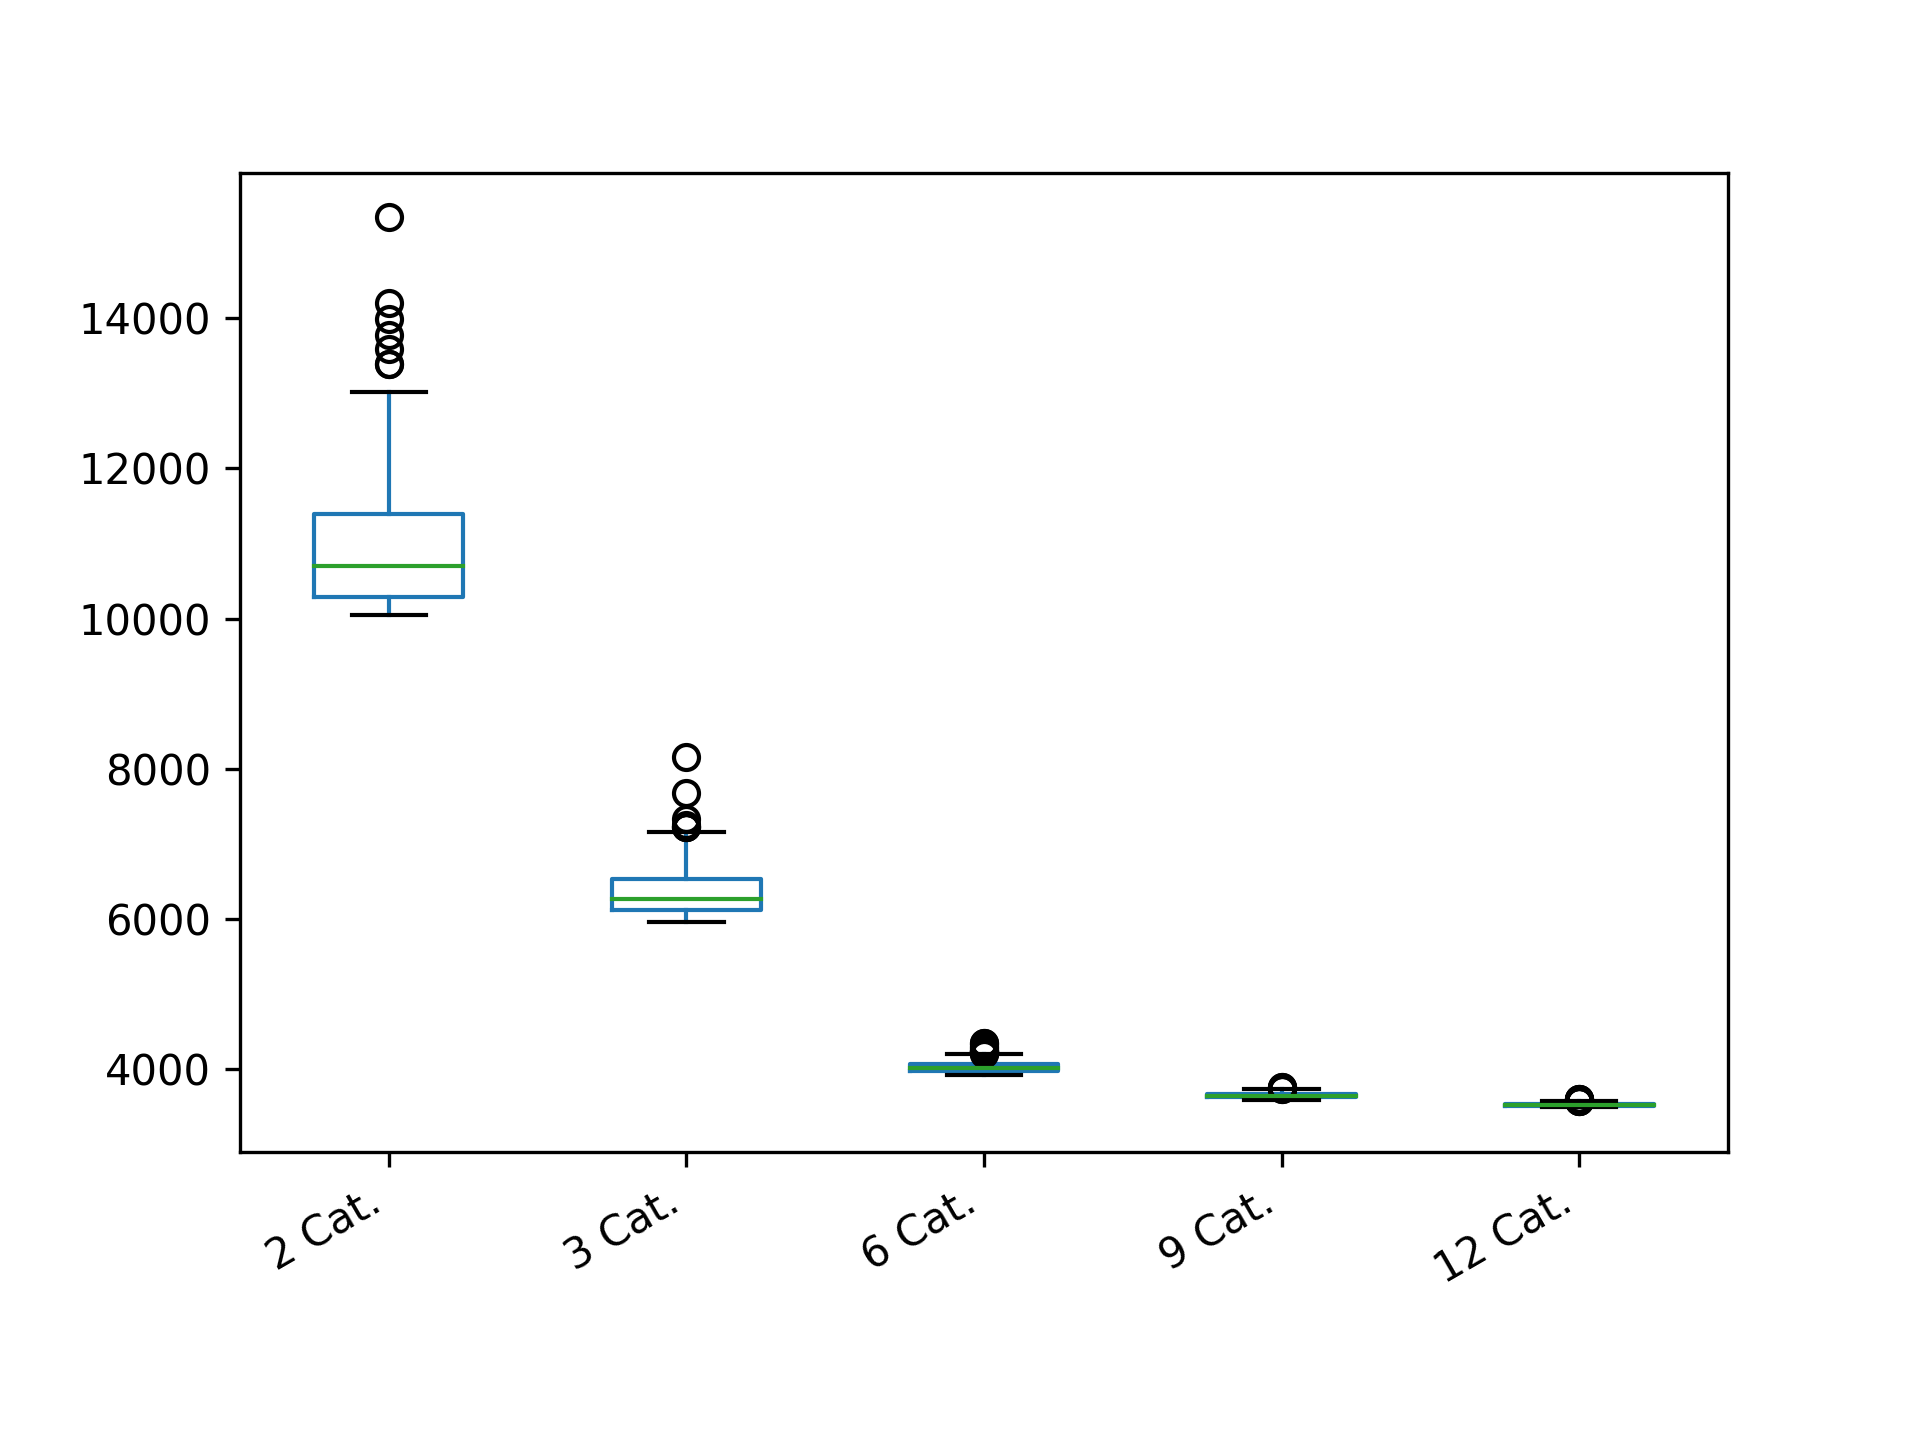

Data behind this chart, as committed beside it:
2 Cat.; 3 Cat.; 6 Cat.; 9 Cat.; 12 Cat.
10113; 6022; 4017; 3626; 3538
10413; 6135; 4016; 3609; 3498
10870; 6454; 4023; 3676; 3513
10060; 6012; 4051; 3671; 3526
10073; 6014; 4117; 3625; 3540
11278; 6435; 4026; 3670; 3511
11514; 6262; 4137; 3689; 3541
12051; 6409; 4010; 3678; 3510
10173; 6046; 4003; 3620; 3516
11514; 6030; 4049; 3630; 3507
10476; 6561; 4089; 3731; 3492
10113; 6031; 4231; 3638; 3523
11514; 6047; 4035; 3700; 3492
10053; 6202; 4012; 3633; 3512
10090; 6080; 3948; 3627; 3598
11909; 6287; 4047; 3652; 3511
11393; 6477; 3977; 3640; 3496
11909; 6632; 4000; 3657; 3559
10618; 6684; 4017; 3617; 3568
10053; 5996; 4126; 3631; 3502
10060; 6551; 3977; 3650; 3505
10050; 6539; 3972; 3605; 3497
10781; 5999; 3923; 3693; 3555
10476; 6477; 4008; 3647; 3535
11278; 6146; 4035; 3609; 3538
11278; 6206; 4038; 3648; 3523
11168; 6047; 4025; 3648; 3503
10302; 6421; 4000; 3605; 3518
10697; 6187; 4041; 3635; 3529
10073; 6995; 3997; 3642; 3519
10870; 6070; 4027; 3674; 3521
10964; 6750; 4069; 3616; 3516
10413; 6224; 4048; 3660; 3531
11514; 6240; 4075; 3610; 3510
11393; 6153; 4046; 3639; 3524
11168; 6263; 4094; 3662; 3507
10211; 6305; 4057; 3658; 3514
14199; 6173; 4078; 3618; 3537
11514; 6180; 4087; 3639; 3535
12352; 6028; 4069; 3614; 3557
11640; 6101; 3948; 3613; 3553
10090; 5986; 4134; 3653; 3500
11393; 6776; 3989; 3641; 3515
10254; 6288; 3951; 3657; 3498
11909; 6046; 4187; 3640; 3535
11640; 6612; 3949; 3714; 3499
10141; 6043; 4040; 3621; 3521
11909; 6242; 4174; 3689; 3509
10254; 6258; 4127; 3712; 3508
10141; 6056; 4140; 3597; 3497
10476; 6053; 4083; 3622; 3502
10476; 6196; 3988; 3715; 3576
10697; 6732; 4013; 3670; 3537
12511; 6000; 4081; 3678; 3523
10173; 6619; 3953; 3625; 3548
10781; 6561; 4017; 3654; 3493
10618; 6016; 3985; 3630; 3492
12051; 6073; 3944; 3631; 3529
10090; 6556; 3992; 3641; 3526
10697; 6590; 3987; 3668; 3506
... 340 more rows
